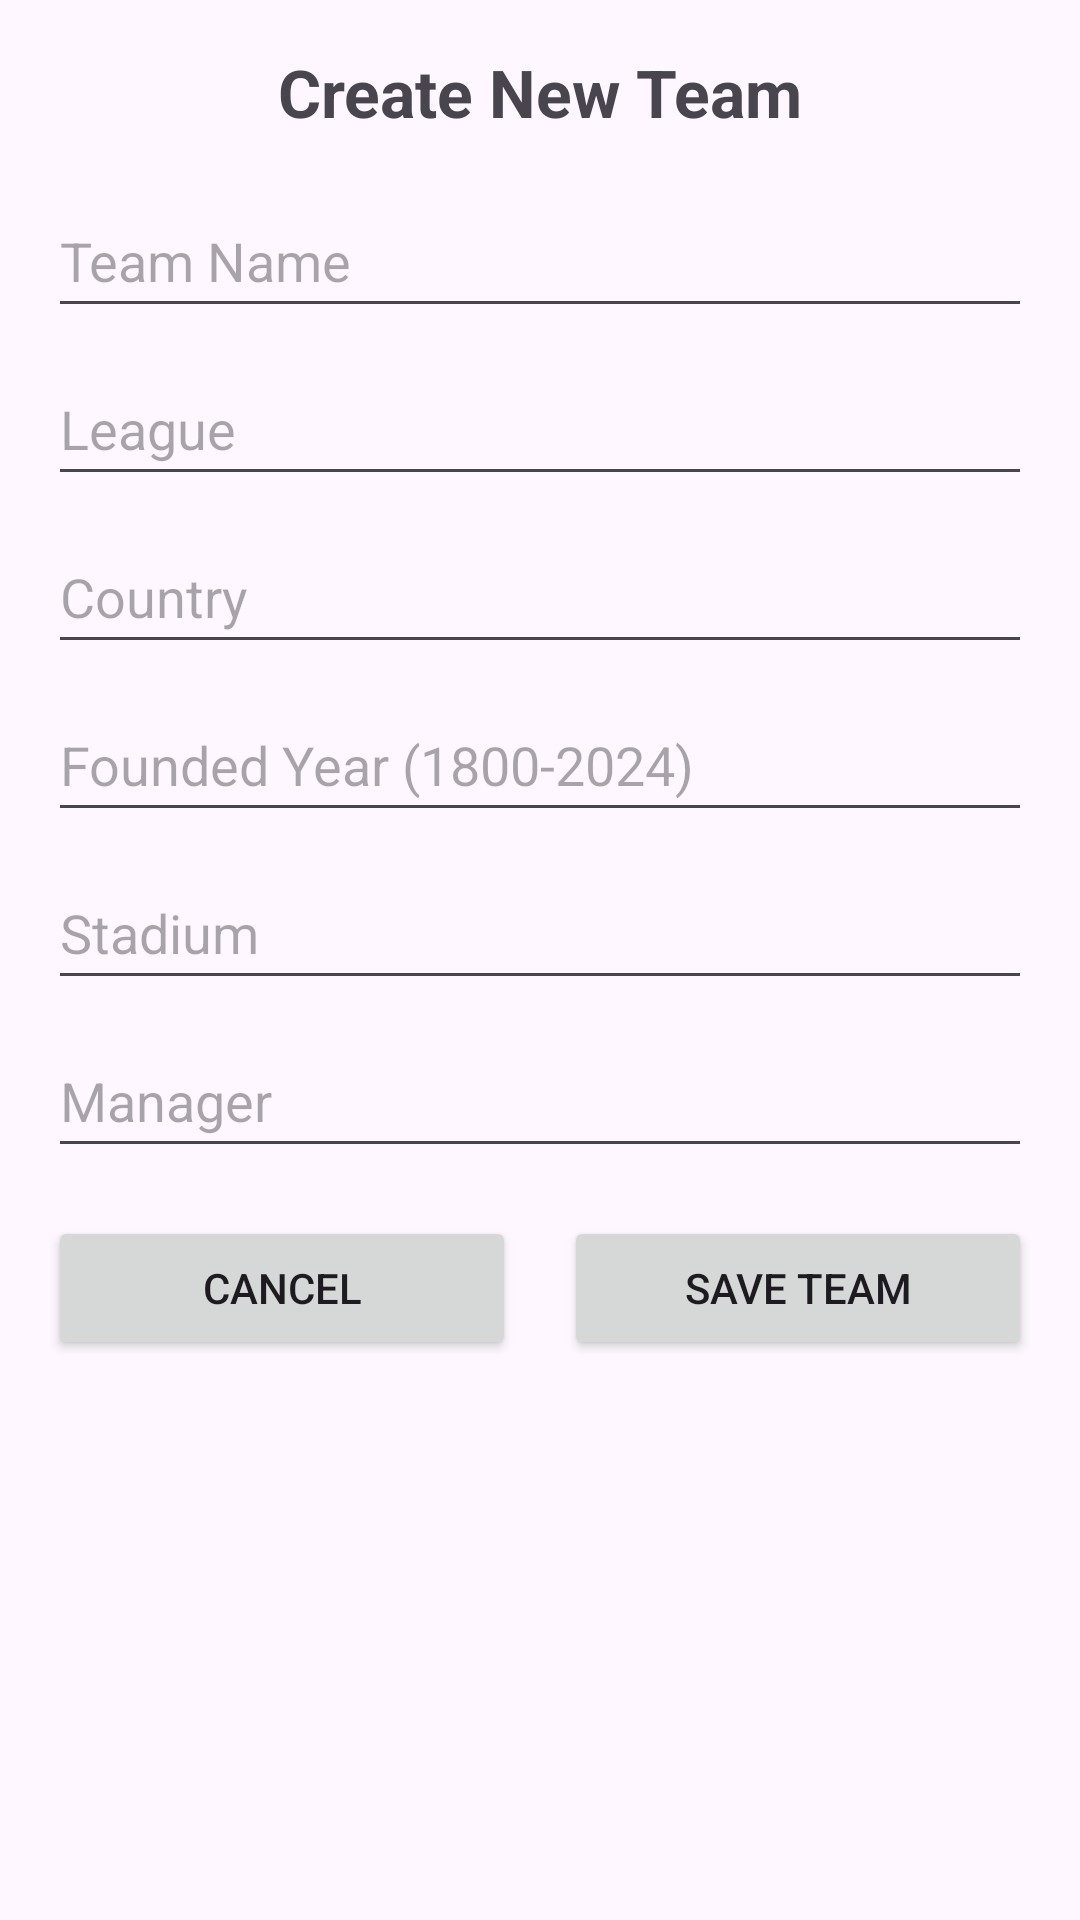

The Android layout XML behind this screen, and the referenced resources:
<!-- AndroidManifest.xml: application theme Theme.HelloWorldRetroClient -->
<!-- res/layout/create_team_form.xml -->
<?xml version="1.0" encoding="utf-8"?>
<ScrollView xmlns:android="http://schemas.android.com/apk/res/android"
    android:layout_width="match_parent"
    android:layout_height="match_parent">

    <LinearLayout
        android:layout_width="match_parent"
        android:layout_height="wrap_content"
        android:orientation="vertical"
        android:padding="16dp">

        <TextView
            android:layout_width="match_parent"
            android:layout_height="wrap_content"
            android:text="@string/create_new_team"
            android:textSize="22sp"
            android:textStyle="bold"
            android:gravity="center"
            android:layout_marginBottom="16dp" />

        <EditText
            android:id="@+id/teamNameInput"
            android:layout_width="match_parent"
            android:layout_height="wrap_content"
            android:hint="@string/team_name"
            android:inputType="text"
            android:minHeight="48dp"
            android:layout_marginBottom="8dp" />

        <EditText
            android:id="@+id/teamLeagueInput"
            android:layout_width="match_parent"
            android:layout_height="wrap_content"
            android:hint="@string/team_league"
            android:inputType="text"
            android:minHeight="48dp"
            android:layout_marginBottom="8dp" />

        <EditText
            android:id="@+id/teamCountryInput"
            android:layout_width="match_parent"
            android:layout_height="wrap_content"
            android:hint="@string/team_country"
            android:inputType="text"
            android:minHeight="48dp"
            android:layout_marginBottom="8dp" />

        <EditText
            android:id="@+id/teamFoundedYearInput"
            android:layout_width="match_parent"
            android:layout_height="wrap_content"
            android:hint="@string/team_founded_year"
            android:inputType="number"
            android:minHeight="48dp"
            android:layout_marginBottom="8dp" />

        <EditText
            android:id="@+id/teamStadiumInput"
            android:layout_width="match_parent"
            android:layout_height="wrap_content"
            android:hint="@string/team_stadium"
            android:inputType="text"
            android:minHeight="48dp"
            android:layout_marginBottom="8dp" />

        <EditText
            android:id="@+id/teamManagerInput"
            android:layout_width="match_parent"
            android:layout_height="wrap_content"
            android:hint="@string/team_manager"
            android:inputType="text"
            android:minHeight="48dp"
            android:layout_marginBottom="16dp" />

        <LinearLayout
            android:layout_width="match_parent"
            android:layout_height="wrap_content"
            android:orientation="horizontal">

            <Button
                android:id="@+id/cancelTeamButton"
                android:layout_width="0dp"
                android:layout_height="wrap_content"
                android:layout_weight="1"
                android:text="@string/cancel"
                android:layout_marginEnd="8dp" />

            <Button
                android:id="@+id/saveTeamButton"
                android:layout_width="0dp"
                android:layout_height="wrap_content"
                android:layout_weight="1"
                android:text="@string/save_team"
                android:layout_marginStart="8dp" />
        </LinearLayout>
    </LinearLayout>
</ScrollView>
<!-- resources referenced by this layout -->
<resources>
  <string name="cancel">Cancel</string>
  <string name="create_new_team">Create New Team</string>
  <string name="save_team">Save Team</string>
  <string name="team_country">Country</string>
  <string name="team_founded_year">Founded Year (1800-2024)</string>
  <string name="team_league">League</string>
  <string name="team_manager">Manager</string>
  <string name="team_name">Team Name</string>
  <string name="team_stadium">Stadium</string>
  <style name="Theme.HelloWorldRetroClient" parent="Base.Theme.HelloWorldRetroClient" />
  <style name="Base.Theme.HelloWorldRetroClient" parent="Theme.Material3.DayNight.NoActionBar">
          
          
      </style>
</resources>
